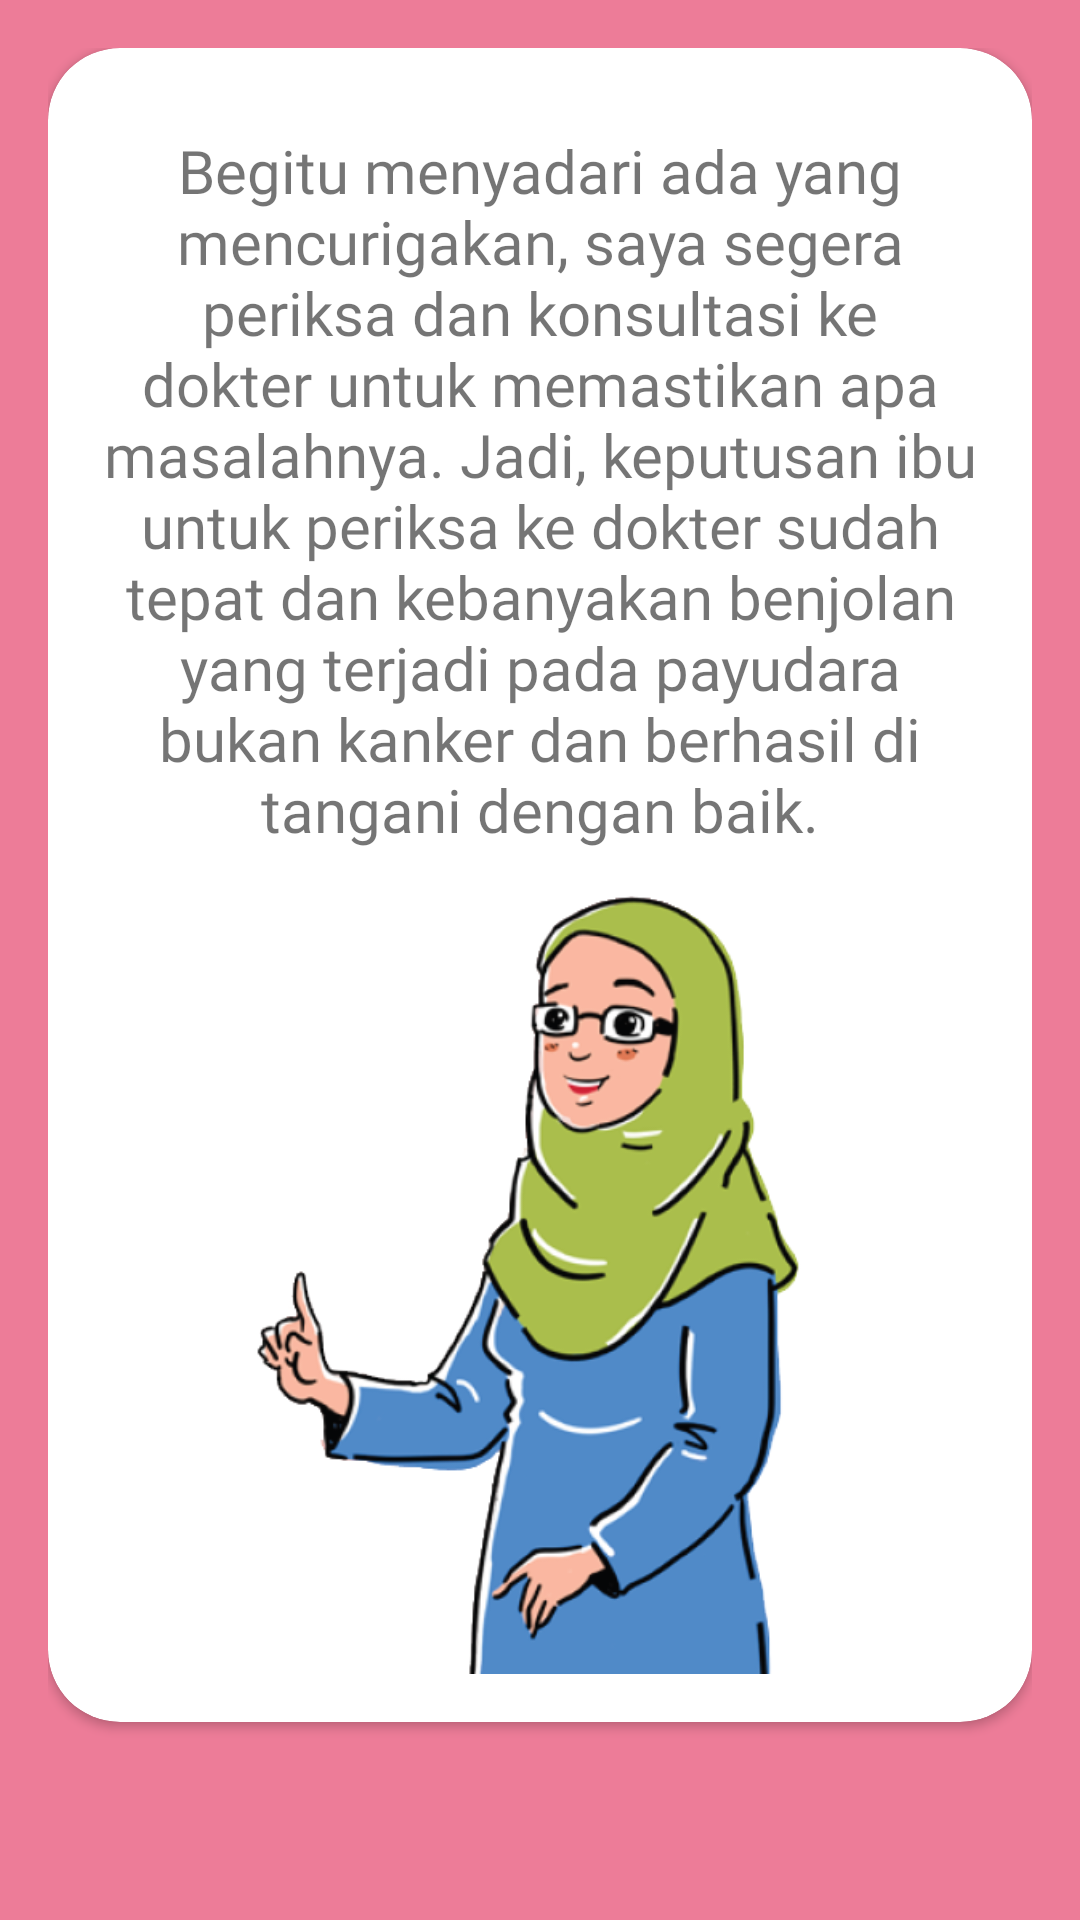

Android layout source for this screen:
<!-- AndroidManifest.xml: application theme AppTheme -->
<!-- res/layout/fragment_chapter_two2.xml -->
<?xml version="1.0" encoding="utf-8"?>
<FrameLayout xmlns:android="http://schemas.android.com/apk/res/android"
    xmlns:app="http://schemas.android.com/apk/res-auto"
    xmlns:tools="http://schemas.android.com/tools"
    android:layout_width="match_parent"
    android:layout_height="match_parent"
    android:background="@color/colorPrimary"
    android:padding="16dp"
    tools:context=".chapter1.ChapterOne1Fragment">

    <androidx.cardview.widget.CardView
        android:layout_width="match_parent"
        android:layout_height="match_parent"
        android:layout_marginBottom="50dp"
        app:cardBackgroundColor="@android:color/white"
        app:cardCornerRadius="24dp">

        <LinearLayout
            android:gravity="center"
            android:orientation="vertical"
            android:layout_width="match_parent"
            android:layout_height="match_parent"
            android:padding="16dp">

            <TextView
                android:layout_height="0dp"
                android:id="@+id/cardtext"
                android:layout_width="match_parent"
                android:layout_weight="1"
                android:gravity="center"
                android:fontFamily="@font/minou"
                android:text="@string/chapter_two_bubble_2"
                android:textAlignment="center"
                android:textSize="20sp" />

            <ImageView
                android:layout_width="match_parent"
                android:layout_height="0dp"
                android:layout_weight="1"
                android:contentDescription="@string/desc_eti"
                android:src="@drawable/chapter_two_2" />

        </LinearLayout>

    </androidx.cardview.widget.CardView>

</FrameLayout>
<!-- resources referenced by this layout -->
<resources>
  <color name="colorPrimary">#ED7C98</color>
  <!-- drawable chapter_two_2: png bitmap (drawable, 93797 bytes) -->
  <string name="chapter_two_bubble_2">Begitu menyadari ada yang mencurigakan, saya segera periksa dan konsultasi ke dokter untuk memastikan apa masalahnya. Jadi, keputusan ibu untuk periksa ke dokter sudah tepat dan kebanyakan benjolan yang terjadi pada payudara bukan kanker dan berhasil di tangani dengan baik.</string>
  <string name="desc_eti">Eti</string>
  <style name="AppTheme" parent="Theme.AppCompat.Light.DarkActionBar">
          
          <item name="colorPrimary">@color/colorPrimary</item>
          <item name="colorPrimaryDark">@color/colorPrimaryDark</item>
          <item name="colorAccent">@color/colorAccent</item>
          <item name="colorControlNormal">@color/colorPrimary</item>
      </style>
  <color name="colorPrimaryDark">#ED7C98</color>
  <color name="colorAccent">#FF4081</color>
</resources>
